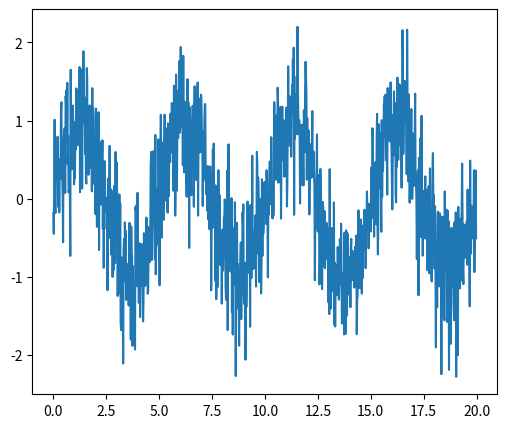
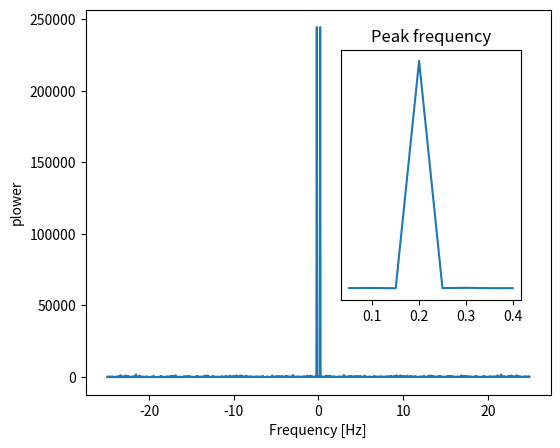
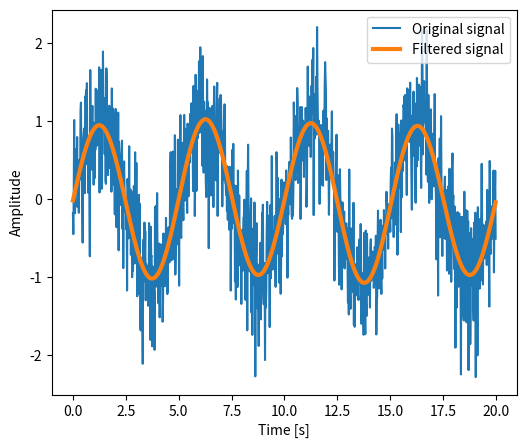

Write the Python code that produced these figures, in order.
"""
=============================================
Plotting and manipulating FFTs for filtering
=============================================

Plot the power of the FFT of a signal and inverse FFT back to reconstruct
a signal.

This example demonstrate :func:`scipy.fft.fft`,
:func:`scipy.fft.fftfreq` and :func:`scipy.fft.ifft`. It
implements a basic filter that is very suboptimal, and should not be
used.

"""

import matplotlib.pyplot as plt
import numpy as np
import scipy as sp

############################################################
# Generate the signal
############################################################

# Seed the random number generator
rng = np.random.default_rng(27446968)

time_step = 0.02
period = 5.0

time_vec = np.arange(0, 20, time_step)
sig = np.sin(2 * np.pi / period * time_vec) + 0.5 * rng.normal(size=time_vec.size)

plt.figure(figsize=(6, 5))
plt.plot(time_vec, sig, label="Original signal")

############################################################
# Compute and plot the power
############################################################

# The FFT of the signal
sig_fft = sp.fft.fft(sig)

# And the power (sig_fft is of complex dtype)
power = np.abs(sig_fft) ** 2

# The corresponding frequencies
sample_freq = sp.fft.fftfreq(sig.size, d=time_step)

# Plot the FFT power
plt.figure(figsize=(6, 5))
plt.plot(sample_freq, power)
plt.xlabel("Frequency [Hz]")
plt.ylabel("plower")

# Find the peak frequency: we can focus on only the positive frequencies
pos_mask = np.where(sample_freq > 0)
freqs = sample_freq[pos_mask]
peak_freq = freqs[power[pos_mask].argmax()]

# Check that it does indeed correspond to the frequency that we generate
# the signal with
np.allclose(peak_freq, 1.0 / period)

# An inner plot to show the peak frequency
axes = plt.axes([0.55, 0.3, 0.3, 0.5])
plt.title("Peak frequency")
plt.plot(freqs[:8], power[pos_mask][:8])
plt.setp(axes, yticks=[])

# scipy.signal.find_peaks_cwt can also be used for more advanced
# peak detection

############################################################
# Remove all the high frequencies
############################################################
#
# We now remove all the high frequencies and transform back from
# frequencies to signal.

high_freq_fft = sig_fft.copy()
high_freq_fft[np.abs(sample_freq) > peak_freq] = 0
filtered_sig = sp.fft.ifft(high_freq_fft)

plt.figure(figsize=(6, 5))
plt.plot(time_vec, sig, label="Original signal")
plt.plot(time_vec, filtered_sig, linewidth=3, label="Filtered signal")
plt.xlabel("Time [s]")
plt.ylabel("Amplitude")

plt.legend(loc="best")

############################################################
#
# **Note** This is actually a bad way of creating a filter: such brutal
# cut-off in frequency space does not control distortion on the signal.
#
# Filters should be created using the SciPy filter design code
plt.show()
